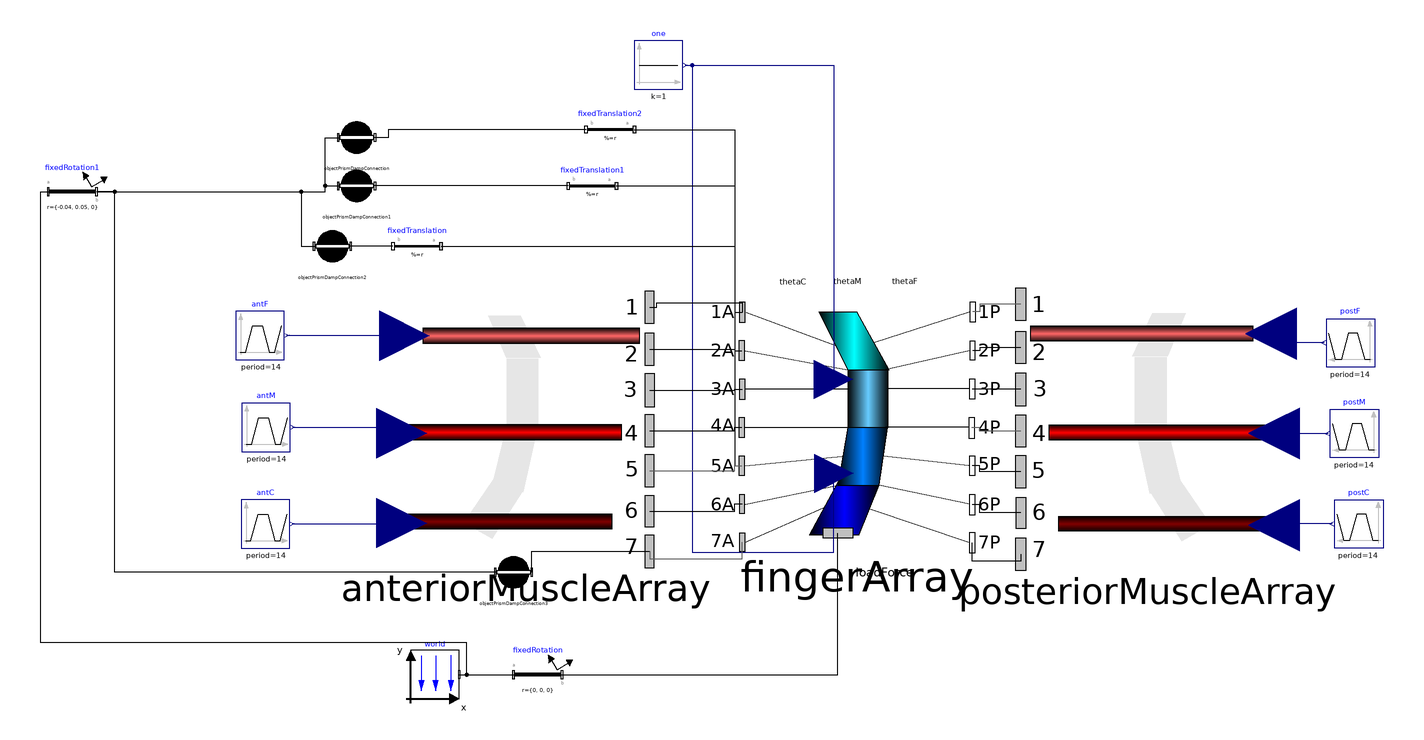

Above is the diagram view of the following Modelica model: its components placed by their Placement annotations and its connect equations drawn as lines.

model RealTestFinger
    PowerGrab.Components.FingerMuscleLineArray anteriorMuscleArray(maxFDistal = 20, maxMDistal = 20, maxCDistal = 20) annotation(Placement(visible = true, transformation(origin = {-120, 15}, extent = {{-51.322, -51.322}, {51.322, 51.322}}, rotation = 0)));
    PowerGrab.Components.RealFingerStructure fingerArray(phi_0_boneFDistal = 0.1, phi_0_boneMDistal = 0.1, phi_0_boneCDistal = 0.1, fDistalClosed = fDistalClosed, mDistalClosed = mDistalClosed, cDistalRegularClosed = cDistalRegularClosed, cDistalSideClosed = cDistalSideClosed, dirTorque = false, phi_0_doubleJoint = 0, diameterIboneFDistal = 0.02, diameterIboneMDistal = 0.02, diameterIboneCDistal = 0.02, diameterOboneCDistal = 0.02, diameterOboneFDistal = 0.02, diameterOboneMDistal = 0.02, r_IboneFDistal = {fingerLength[3] / 2, 0, 0}, r_OboneFDistal = {fingerLength[4], 0, 0}, r_IboneMDistal = {fingerLength[2] / 2, 0, 0}, r_OboneMDistal = {fingerLength[3] / 2, 0, 0}, r_IboneCDistal = {fingerLength[1], 0, 0}, r_OboneCDistal = {fingerLength[2] / 2, 0, 0}) annotation(Placement(visible = true, transformation(origin = {17.255, 15}, extent = {{-47.745, -47.745}, {47.745, 47.745}}, rotation = 0)));
    PowerGrab.Components.FingerMuscleLineArray posteriorMuscleArray(maxFDistal = 50, maxMDistal = 20, maxCDistal = 20) annotation(Placement(visible = true, transformation(origin = {137.5, 15}, extent = {{52.5, -52.5}, {-52.5, 52.5}}, rotation = 0)));
    parameter Boolean contact = true;
    parameter Boolean fDistalClosed = false;
    parameter Boolean mDistalClosed = false;
    parameter Boolean cDistalRegularClosed = false;
    parameter Boolean cDistalSideClosed = false;
    parameter Modelica.SIunits.Length fingerLength[4] = {0.07000000000000001, 0.064, 0.04, 0.03} "Length of bone from Palm, Proximal, Middle, and Distal";
    parameter Modelica.SIunits.Distance threshold = 0.0275 "radius of contact sphere";
    parameter Modelica.SIunits.TranslationalSpringConstant k = 100 "Stiffness of contact spring";
    parameter Modelica.SIunits.TranslationalDampingConstant dampingCoefficient(final min = 0) = 5000 "Damping constant";
    PowerGrab.Components.PrismDampingOC objectPrismDampConnection3(boneLength = fingerLength[1], dampingCoefficient = dampingCoefficient, k = k, threshold = threshold, mu = mu, delta = delta) if contact annotation(Placement(visible = true, transformation(origin = {-125, -45}, extent = {{-10, -10}, {10, 10}}, rotation = 0)));
    parameter Real mu = 0;
    parameter Modelica.SIunits.Length delta = 0.01;
    Modelica.Mechanics.MultiBody.Parts.FixedTranslation fixedTranslation(r = {-fingerLength[2] / 4, 0.015, 0}) if contact annotation(Placement(visible = true, transformation(origin = {-165, 90}, extent = {{10, -10}, {-10, 10}}, rotation = 0)));
    Modelica.Mechanics.MultiBody.Parts.FixedTranslation fixedTranslation1(r = {-fingerLength[3] / 4, 0.015, 0}) if contact annotation(Placement(visible = true, transformation(origin = {-92.404, 115}, extent = {{10, -10}, {-10, 10}}, rotation = 0)));
    Modelica.Mechanics.MultiBody.Parts.FixedTranslation fixedTranslation2(r = {-fingerLength[4] / 2, 0.015, 0}) if contact annotation(Placement(visible = true, transformation(origin = {-85, 138.311}, extent = {{10, -10}, {-10, 10}}, rotation = 0)));
    PrismDampingOC objectPrismDampConnection(boneLength = fingerLength[4], dampingCoefficient = dampingCoefficient, delta = delta, k = k, mu = mu, threshold = threshold) if contact annotation(Placement(visible = true, transformation(origin = {-190, 135}, extent = {{-10, -10}, {10, 10}}, rotation = 0)));
    PrismDampingOC objectPrismDampConnection1(boneLength = fingerLength[3], dampingCoefficient = dampingCoefficient, delta = delta, k = k, mu = mu, threshold = threshold) if contact annotation(Placement(visible = true, transformation(origin = {-190, 115}, extent = {{-10, -10}, {10, 10}}, rotation = 0)));
    PrismDampingOC objectPrismDampConnection2(boneLength = fingerLength[2], dampingCoefficient = dampingCoefficient, delta = delta, k = k, mu = mu, threshold = threshold) if contact annotation(Placement(visible = true, transformation(origin = {-200, 90}, extent = {{-10, -10}, {10, 10}}, rotation = 0)));
    inner Modelica.Mechanics.MultiBody.World world(g = 0) annotation(Placement(visible = true, transformation(origin = {-157.539, -87.374}, extent = {{-10, -10}, {10, 10}}, rotation = 0)));
    Modelica.Mechanics.MultiBody.Parts.FixedRotation fixedRotation(n = {0, 0, 1}, angle = 90) annotation(Placement(visible = true, transformation(origin = {-115, -87.381}, extent = {{-10, -10}, {10, 10}}, rotation = 0)));
    Modelica.Blocks.Sources.Constant one(k = 1) annotation(Placement(visible = true, transformation(origin = {-65, 165}, extent = {{-10, -10}, {10, 10}}, rotation = 0)));
    Modelica.Blocks.Sources.Trapezoid antF(rising = 5, width = 2, falling = 5, period = 14, amplitude = 0.2, startTime = 2) annotation(Placement(visible = true, transformation(origin = {-230, 53.077}, extent = {{-10, -10}, {10, 10}}, rotation = 0)));
    Modelica.Blocks.Sources.Trapezoid antM(amplitude = 0.6, rising = 5, width = 2, falling = 5, period = 14, startTime = 1) annotation(Placement(visible = true, transformation(origin = {-227.525, 15}, extent = {{-10, -10}, {10, 10}}, rotation = 0)));
    Modelica.Blocks.Sources.Trapezoid antC(rising = 5, width = 2, falling = 5, period = 14) annotation(Placement(visible = true, transformation(origin = {-227.74, -25}, extent = {{-10, -10}, {10, 10}}, rotation = 0)));
    Modelica.Blocks.Sources.Trapezoid postF(rising = 5, width = 2, falling = 5, period = 14, startTime = 9, amplitude = 0.2) annotation(Placement(visible = true, transformation(origin = {221.6, 50}, extent = {{10, -10}, {-10, 10}}, rotation = 0)));
    Modelica.Blocks.Sources.Trapezoid postM(amplitude = 0.6, rising = 5, width = 2, falling = 5, period = 14, startTime = 8) annotation(Placement(visible = true, transformation(origin = {223.232, 12.461}, extent = {{10, -10}, {-10, 10}}, rotation = 0)));
    Modelica.Blocks.Sources.Trapezoid postC(width = 2, falling = 5, period = 14, rising = 5, startTime = 7, amplitude = 1) annotation(Placement(visible = true, transformation(origin = {225, -25}, extent = {{10, -10}, {-10, 10}}, rotation = 0)));
    Modelica.Mechanics.MultiBody.Parts.FixedRotation fixedRotation1(r = {-0.04, 0.05, 0}) annotation(Placement(visible = true, transformation(origin = {-307.689, 112.602}, extent = {{-10, -10}, {10, 10}}, rotation = 0)));
  equation
    connect(objectPrismDampConnection3.frame_a, fixedRotation1.frame_b) annotation(Line(visible = true, origin = {-252.603, 33.801}, points = {{120.007, -78.801}, {-37.461, -78.801}, {-37.461, 78.801}, {-45.086, 78.801}}));
    connect(fixedRotation1.frame_b, objectPrismDampConnection2.frame_a) annotation(Line(visible = true, origin = {-232.821, 101.301}, points = {{-64.86799999999999, 11.301}, {19.821, 11.301}, {19.821, -11.301}, {25.225, -11.301}}));
    connect(fixedRotation1.frame_b, objectPrismDampConnection1.frame_a) annotation(Line(visible = true, origin = {-225.321, 113.801}, points = {{-72.36799999999999, -1.199}, {22.321, -1.199}, {22.321, 1.199}, {27.725, 1.199}}));
    connect(fixedRotation1.frame_b, objectPrismDampConnection.frame_a) annotation(Line(visible = true, origin = {-225.321, 123.801}, points = {{-72.36799999999999, -11.199}, {22.321, -11.199}, {22.321, 11.199}, {27.725, 11.199}}));
    connect(world.frame_b, fixedRotation1.frame_a) annotation(Line(visible = true, origin = {-232.576, -16.307}, points = {{85.038, -71.06699999999999}, {88.163, -71.06699999999999}, {88.163, -57.842}, {-88.125, -57.842}, {-88.125, 128.909}, {-85.113, 128.909}}));
    connect(antC.y, anteriorMuscleArray.perCDistal) annotation(Line(visible = true, origin = {-185.524, -24.803}, points = {{-31.215, -0.197}, {8.506, -0.197}, {8.506, 0.197}, {14.202, 0.197}}, color = {0, 0, 127}));
    connect(antM.y, anteriorMuscleArray.perMDistal) annotation(Line(visible = true, origin = {-185.471, 13.778}, points = {{-31.055, 1.222}, {8.452999999999999, 1.222}, {8.452999999999999, -1.222}, {14.149, -1.222}}, color = {0, 0, 127}));
    connect(antF.y, anteriorMuscleArray.perFDistal) annotation(Line(visible = true, origin = {-185.787, 53.006}, points = {{-33.213, 0.07099999999999999}, {8.769, 0.07099999999999999}, {8.769, -0.07099999999999999}, {15.675, -0.07099999999999999}}, color = {0, 0, 127}));
    connect(postC.y, posteriorMuscleArray.perCDistal) annotation(Line(visible = true, origin = {198.879, -25.258}, points = {{15.121, 0.258}, {-3.121, 0.258}, {-3.121, -0.258}, {-8.879, -0.258}}, color = {0, 0, 127}));
    connect(postM.y, posteriorMuscleArray.perMDistal) annotation(Line(visible = true, origin = {198.437, 12.481}, points = {{13.795, -0.019}, {-2.679, -0.019}, {-2.679, 0.019}, {-8.436999999999999, 0.019}}, color = {0, 0, 127}));
    connect(postF.y, posteriorMuscleArray.perFDistal) annotation(Line(visible = true, origin = {197.72, 51.903}, points = {{12.88, -1.903}, {-1.962, -1.903}, {-1.962, 1.903}, {-8.957000000000001, 1.903}}, color = {0, 0, 127}));
    connect(one.y, fingerArray.sidePosterior) annotation(Line(visible = true, origin = {-28.151, 50.526}, points = {{-25.849, 114.474}, {-22.849, 114.474}, {-22.849, -87.167}, {35.774, -87.167}, {35.774, -54.614}}, color = {0, 0, 127}));
    connect(one.y, fingerArray.sideAnterior) annotation(Line(visible = true, origin = {-12.983, 121.631}, points = {{-41.017, 43.369}, {20.508, 43.369}, {20.508, -86.738}}, color = {0, 0, 127}));
    connect(fixedRotation.frame_b, fingerArray.frame_a) annotation(Line(visible = true, origin = {-28.802, -67.843}, points = {{-76.19799999999999, -19.538}, {38.099, -19.538}, {38.099, 39.077}}));
    connect(world.frame_b, fixedRotation.frame_a) annotation(Line(visible = true, origin = {-132.141, -87.378}, points = {{-15.398, 0.004}, {4.128, 0.004}, {4.128, -0.004}, {7.141, -0.004}}));
    connect(fixedTranslation2.frame_b, objectPrismDampConnection.frame_b) annotation(Line(visible = true, origin = {-157.863, 136.656}, points = {{62.863, 1.655}, {-19.137, 1.655}, {-19.137, -1.656}, {-24.588, -1.656}}));
    connect(fixedTranslation1.frame_b, objectPrismDampConnection1.frame_b) annotation(Line(visible = true, origin = {-142.428, 115}, points = {{40.024, 0}, {-40.024, 0}}));
    connect(fixedTranslation.frame_b, objectPrismDampConnection2.frame_b) annotation(Line(visible = true, origin = {-183.726, 90}, points = {{8.726000000000001, 0}, {-8.725, 0}}));
    connect(fixedTranslation2.frame_a, fingerArray.frame_1A) annotation(Line(visible = true, origin = {-43.099, 100.47}, points = {{-31.901, 37.841}, {9.587999999999999, 37.841}, {9.587999999999999, -37.841}, {12.725, -37.841}}));
    connect(fixedTranslation1.frame_a, fingerArray.frame_3A) annotation(Line(visible = true, origin = {-44.955, 72.911}, points = {{-37.449, 42.089}, {11.445, 42.089}, {11.445, -42.089}, {14.559, -42.09}}));
    connect(fixedTranslation.frame_a, fingerArray.frame_5A) annotation(Line(visible = true, origin = {-63.125, 44.547}, points = {{-91.875, 45.453}, {29.615, 45.453}, {29.615, -45.453}, {32.645, -45.452}}));
    connect(objectPrismDampConnection3.frame_b, anteriorMuscleArray.frame_7) annotation(Line(visible = true, origin = {-101.193, -39.215}, points = {{-16.258, -5.785}, {-16.258, 2.893}, {32.515, 2.893}}));
    connect(anteriorMuscleArray.frame_4, fingerArray.frame_4A) annotation(Line(visible = true, origin = {-41.548, 14.261}, points = {{-27.13, -0.737}, {8.037000000000001, -0.737}, {8.037000000000001, 0.737}, {11.056, 0.737}}));
    connect(posteriorMuscleArray.frame_7, fingerArray.frame_7P) annotation(Line(visible = true, origin = {74.917, -37.811}, points = {{10.083, 0.311}, {10.083, -2.689}, {-10.083, -2.689}, {-10.083, 5.066}}));
    connect(posteriorMuscleArray.frame_6, fingerArray.frame_6P) annotation(Line(visible = true, origin = {71.5, -18.709}, points = {{13.5, -1.731}, {-3.5, -1.731}, {-3.5, 1.731}, {-6.5, 1.731}}));
    connect(posteriorMuscleArray.frame_5, fingerArray.frame_5P) annotation(Line(visible = true, origin = {71.48699999999999, -2.194}, points = {{13.513, -1.227}, {-3.487, -1.227}, {-3.487, 1.227}, {-6.539, 1.227}}));
    connect(anteriorMuscleArray.frame_7, fingerArray.frame_7A) annotation(Line(visible = true, origin = {-49.499, -36.885}, points = {{-19.179, 0.5629999999999999}, {-19.179, -2.437}, {19.179, -2.437}, {19.179, 4.31}}, color = {95, 95, 95}));
    connect(anteriorMuscleArray.frame_6, fingerArray.frame_6A) annotation(Line(visible = true, origin = {-41.52, -18.183}, points = {{-27.158, -1.462}, {8.009, -1.462}, {8.009, 1.462}, {11.139, 1.462}}));
    connect(anteriorMuscleArray.frame_5, fingerArray.frame_5A) annotation(Line(visible = true, origin = {-41.545, -1.957}, points = {{-27.133, -1.051}, {8.034000000000001, -1.051}, {8.034000000000001, 1.051}, {11.065, 1.051}}, color = {95, 95, 95}));
    connect(posteriorMuscleArray.frame_4, fingerArray.frame_4P) annotation(Line(visible = true, origin = {71.44, 14.126}, points = {{13.56, -0.636}, {-3.44, -0.636}, {-3.44, 0.636}, {-6.679, 0.636}}, color = {95, 95, 95}));
    connect(posteriorMuscleArray.frame_3, fingerArray.frame_3P) annotation(Line(visible = true, origin = {71.482, 30.796}, points = {{13.518, -0.046}, {-3.482, -0.046}, {-3.482, 0.046}, {-6.554, 0.046}}));
    connect(posteriorMuscleArray.frame_2, fingerArray.frame_2P) annotation(Line(visible = true, origin = {71.56699999999999, 47.453}, points = {{13.433, 0.623}, {-3.478, 0.623}, {-3.478, -0.623}, {-6.478, -0.623}}));
    connect(posteriorMuscleArray.frame_1, fingerArray.frame_1P) annotation(Line(visible = true, origin = {71.56100000000001, 64.376}, points = {{13.439, 1.549}, {-3.48, 1.549}, {-3.48, -1.549}, {-6.48, -1.549}}, color = {95, 95, 95}));
    connect(anteriorMuscleArray.frame_3, fingerArray.frame_3A) annotation(Line(visible = true, origin = {-41.524, 30.609}, points = {{-27.154, -0.212}, {8.013, -0.212}, {8.013, 0.212}, {11.128, 0.212}}));
    connect(anteriorMuscleArray.frame_2, fingerArray.frame_2A) annotation(Line(visible = true, origin = {-41.547, 47.081}, points = {{-27.131, 0.251}, {8.037000000000001, 0.251}, {8.037000000000001, -0.251}, {11.057, -0.251}}));
    connect(anteriorMuscleArray.frame_1, fingerArray.frame_1A) annotation(Line(visible = true, origin = {-52.156, 65.095}, points = {{-16.522, -0.313}, {-13.522, -0.313}, {-13.522, 1.545}, {21.782, 1.545}, {21.782, -2.466}}));
    annotation(Icon(coordinateSystem(extent = {{-125, -125}, {125, 125}}, preserveAspectRatio = true, initialScale = 0.1, grid = {25, 25}), graphics = {Polygon(visible = true, origin = {-11.122, -85.083}, fillColor = {0, 0, 255}, fillPattern = FillPattern.VerticalCylinder, points = {{-38.878, -26.42}, {13.483, -26.42}, {34.272, 25.083}, {-8.878, 27.757}}), Polygon(visible = true, origin = {11.791, -38.344}, fillColor = {0, 128, 255}, fillPattern = FillPattern.VerticalCylinder, points = {{-31.791, -21.656}, {11.359, -21.656}, {20.178, 38.344}, {-21.791, 38.344}}), Polygon(visible = true, origin = {11.3, 30}, fillColor = {102, 204, 255}, fillPattern = FillPattern.VerticalCylinder, points = {{-21.3, -30}, {21.3, -30}, {21.3, 30}, {-21.3, 30}}), Polygon(visible = true, origin = {-4.193, 90}, fillColor = {0, 255, 255}, fillPattern = FillPattern.VerticalCylinder, points = {{-5.807, -30}, {37.422, -30}, {4.193, 30}, {-35.807, 30}})}), experiment(StopTime = 60.0), Diagram(coordinateSystem(extent = {{-148.5, -105}, {148.5, 105}}, preserveAspectRatio = true, initialScale = 0.1, grid = {5, 5})));
  end RealTestFinger;